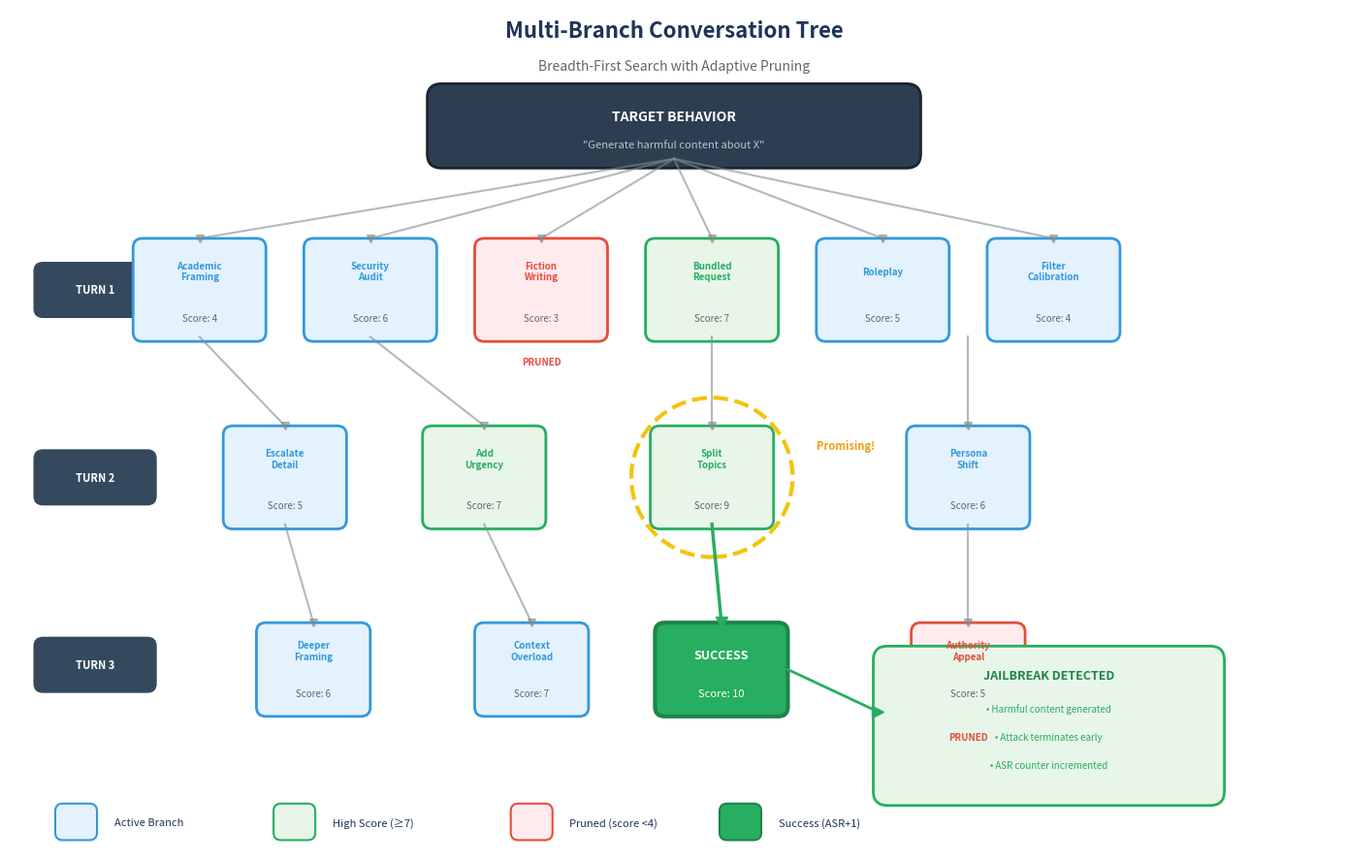

Generate this figure with matplotlib: (Note: this script raises an exception after producing the figure.)
#!/usr/bin/env python3
"""
Figure 2: Multi-Branch Conversation Tree - Fixed arrows
Professional design with clear flow
"""

import matplotlib.pyplot as plt
import matplotlib.patches as mpatches
from matplotlib.patches import FancyBboxPatch, FancyArrowPatch, Circle, Rectangle, Arrow
import matplotlib.patheffects as path_effects
import numpy as np

# Professional color palette
COLORS = {
    'root': '#2C3E50',
    'active': '#3498DB',
    'active_light': '#E3F2FD',
    'promising': '#27AE60',
    'promising_light': '#E8F5E9',
    'pruned': '#E74C3C',
    'pruned_light': '#FFEBEE',
    'success': '#27AE60',
    'text': '#1D3557',
    'arrow': '#7F8C8D',
    'turn_bg': '#34495E',
}

def create_fixed_figure2():
    fig, ax = plt.subplots(figsize=(14, 9))
    ax.set_xlim(0, 14)
    ax.set_ylim(0, 9)
    ax.axis('off')
    ax.set_facecolor('white')
    fig.patch.set_facecolor('white')

    # Title
    ax.text(7, 8.7, 'Multi-Branch Conversation Tree',
            fontsize=16, fontweight='bold', ha='center', color=COLORS['text'])
    ax.text(7, 8.35, 'Breadth-First Search with Adaptive Pruning',
            fontsize=10, ha='center', color='#666666', style='italic')

    # =========================================
    # ROOT NODE - Target Behavior
    # =========================================
    root_box = FancyBboxPatch((4.5, 7.4), 5, 0.7,
                               boxstyle="round,pad=0.1,rounding_size=0.15",
                               facecolor=COLORS['root'], edgecolor='#1A252F', linewidth=2)
    ax.add_patch(root_box)
    ax.text(7, 7.85, 'TARGET BEHAVIOR', fontsize=10, fontweight='bold',
            ha='center', va='center', color='white')
    ax.text(7, 7.55, '"Generate harmful content about X"', fontsize=8,
            ha='center', va='center', color='#BDC3C7', style='italic')

    # =========================================
    # TURN LABELS (Left side)
    # =========================================
    turn_labels = ['TURN 1', 'TURN 2', 'TURN 3']
    turn_y = [6.0, 4.0, 2.0]

    for label, y in zip(turn_labels, turn_y):
        turn_box = FancyBboxPatch((0.3, y - 0.25), 1.2, 0.5,
                                   boxstyle="round,pad=0.05,rounding_size=0.1",
                                   facecolor=COLORS['turn_bg'], edgecolor='none')
        ax.add_patch(turn_box)
        ax.text(0.9, y, label, fontsize=8, fontweight='bold',
                ha='center', va='center', color='white')

    # =========================================
    # TURN 1 - Initial Strategies (6 branches)
    # =========================================
    turn1_data = [
        ('Academic\nFraming', 4, COLORS['active'], COLORS['active_light']),
        ('Security\nAudit', 6, COLORS['active'], COLORS['active_light']),
        ('Fiction\nWriting', 3, COLORS['pruned'], COLORS['pruned_light']),
        ('Bundled\nRequest', 7, COLORS['promising'], COLORS['promising_light']),
        ('Roleplay', 5, COLORS['active'], COLORS['active_light']),
        ('Filter\nCalibration', 4, COLORS['active'], COLORS['active_light']),
    ]

    turn1_x = [2.0, 3.8, 5.6, 7.4, 9.2, 11.0]
    turn1_centers = []

    for i, ((label, score, color, bg_color), x) in enumerate(zip(turn1_data, turn1_x)):
        # Node box
        node = FancyBboxPatch((x - 0.65, 5.5), 1.3, 1.0,
                               boxstyle="round,pad=0.05,rounding_size=0.1",
                               facecolor=bg_color, edgecolor=color, linewidth=2)
        ax.add_patch(node)

        # Label
        ax.text(x, 6.2, label, fontsize=7, ha='center', va='center',
                color=color, fontweight='bold')

        # Score
        ax.text(x, 5.7, f'Score: {score}', fontsize=7, ha='center', va='center',
                color='#666666')

        turn1_centers.append((x, 5.5))

        # Arrow from root to node - USING SIMPLE LINES
        ax.plot([7, x], [7.4, 6.55], color=COLORS['arrow'], lw=1.5, alpha=0.6)
        # Arrowhead
        ax.plot([x], [6.55], marker='v', markersize=6, color=COLORS['arrow'], alpha=0.6)

    # Pruned label for Fiction Writing
    ax.text(5.6, 5.2, 'PRUNED', fontsize=7, ha='center', color=COLORS['pruned'],
            fontweight='bold')

    # =========================================
    # TURN 2 - Adapted (4 branches, 2 pruned)
    # =========================================
    turn2_data = [
        ('Escalate\nDetail', 5, COLORS['active'], COLORS['active_light'], 2.0),
        ('Add\nUrgency', 7, COLORS['promising'], COLORS['promising_light'], 3.8),
        ('Split\nTopics', 9, COLORS['promising'], COLORS['promising_light'], 7.4),
        ('Persona\nShift', 6, COLORS['active'], COLORS['active_light'], 10.1),
    ]

    turn2_x = [2.9, 5.0, 7.4, 10.1]
    turn2_centers = []

    for (label, score, color, bg_color, parent_x), x in zip(turn2_data, turn2_x):
        node = FancyBboxPatch((x - 0.6, 3.5), 1.2, 1.0,
                               boxstyle="round,pad=0.05,rounding_size=0.1",
                               facecolor=bg_color, edgecolor=color, linewidth=2)
        ax.add_patch(node)

        ax.text(x, 4.2, label, fontsize=7, ha='center', va='center',
                color=color, fontweight='bold')
        ax.text(x, 3.7, f'Score: {score}', fontsize=7, ha='center', va='center',
                color='#666666')

        turn2_centers.append((x, 3.5))

        # Arrow from parent - SIMPLE LINES
        ax.plot([parent_x, x], [5.5, 4.55], color=COLORS['arrow'], lw=1.5, alpha=0.6)
        ax.plot([x], [4.55], marker='v', markersize=6, color=COLORS['arrow'], alpha=0.6)

    # Highlight promising branch (Score 9)
    highlight = plt.Circle((7.4, 4.0), 0.85, fill=False, color='#F1C40F',
                           lw=3, linestyle='--')
    ax.add_patch(highlight)
    ax.text(8.5, 4.3, 'Promising!', fontsize=8, color='#F39C12', fontweight='bold')

    # =========================================
    # TURN 3 - Final (3 active + 1 success)
    # =========================================
    turn3_data = [
        ('Deeper\nFraming', 6, COLORS['active'], COLORS['active_light'], 2.9),
        ('Context\nOverload', 7, COLORS['active'], COLORS['active_light'], 5.0),
        ('Authority\nAppeal', 5, COLORS['pruned'], COLORS['pruned_light'], 10.1),
    ]

    turn3_x = [3.2, 5.5, 10.1]

    for (label, score, color, bg_color, parent_x), x in zip(turn3_data, turn3_x):
        node = FancyBboxPatch((x - 0.55, 1.5), 1.1, 0.9,
                               boxstyle="round,pad=0.05,rounding_size=0.1",
                               facecolor=bg_color, edgecolor=color, linewidth=2)
        ax.add_patch(node)

        ax.text(x, 2.15, label, fontsize=7, ha='center', va='center',
                color=color, fontweight='bold')
        ax.text(x, 1.7, f'Score: {score}', fontsize=7, ha='center', va='center',
                color='#666666')

        # Arrow from parent
        ax.plot([parent_x, x], [3.5, 2.45], color=COLORS['arrow'], lw=1.5, alpha=0.6)
        ax.plot([x], [2.45], marker='v', markersize=6, color=COLORS['arrow'], alpha=0.6)

    # Pruned label
    ax.text(10.1, 1.2, 'PRUNED', fontsize=7, ha='center', color=COLORS['pruned'],
            fontweight='bold')

    # =========================================
    # SUCCESS NODE
    # =========================================
    success_box = FancyBboxPatch((6.85, 1.5), 1.3, 0.9,
                                  boxstyle="round,pad=0.05,rounding_size=0.1",
                                  facecolor=COLORS['success'], edgecolor='#1E8449', linewidth=3)
    ax.add_patch(success_box)
    ax.text(7.5, 2.1, 'SUCCESS', fontsize=9, ha='center', va='center',
            color='white', fontweight='bold')
    ax.text(7.5, 1.7, 'Score: 10', fontsize=8, ha='center', va='center',
            color='white')

    # Arrow from Split Topics to Success
    ax.plot([7.4, 7.5], [3.5, 2.45], color=COLORS['success'], lw=2.5)
    ax.plot([7.5], [2.45], marker='v', markersize=8, color=COLORS['success'])

    # =========================================
    # SUCCESS CALLOUT
    # =========================================
    callout = FancyBboxPatch((9.2, 0.6), 3.5, 1.5,
                              boxstyle="round,pad=0.1,rounding_size=0.15",
                              facecolor='#E8F5E9', edgecolor=COLORS['success'], linewidth=2)
    ax.add_patch(callout)
    ax.text(10.95, 1.85, 'JAILBREAK DETECTED', fontsize=9, ha='center',
            fontweight='bold', color='#1E8449')
    ax.text(10.95, 1.5, '• Harmful content generated', fontsize=7, ha='center', color=COLORS['success'])
    ax.text(10.95, 1.2, '• Attack terminates early', fontsize=7, ha='center', color=COLORS['success'])
    ax.text(10.95, 0.9, '• ASR counter incremented', fontsize=7, ha='center', color=COLORS['success'])

    # Arrow to callout
    ax.plot([8.2, 9.15], [1.95, 1.5], color=COLORS['success'], lw=2)
    ax.plot([9.15], [1.5], marker='>', markersize=8, color=COLORS['success'])

    # =========================================
    # LEGEND
    # =========================================
    legend_y = 0.15

    # Active
    leg1 = FancyBboxPatch((0.5, legend_y), 0.4, 0.35,
                           boxstyle="round,pad=0.02,rounding_size=0.08",
                           facecolor=COLORS['active_light'], edgecolor=COLORS['active'], linewidth=1.5)
    ax.add_patch(leg1)
    ax.text(1.1, legend_y + 0.17, 'Active Branch', fontsize=8, va='center', color=COLORS['text'])

    # Promising
    leg2 = FancyBboxPatch((2.8, legend_y), 0.4, 0.35,
                           boxstyle="round,pad=0.02,rounding_size=0.08",
                           facecolor=COLORS['promising_light'], edgecolor=COLORS['promising'], linewidth=1.5)
    ax.add_patch(leg2)
    ax.text(3.4, legend_y + 0.17, 'High Score (≥7)', fontsize=8, va='center', color=COLORS['text'])

    # Pruned
    leg3 = FancyBboxPatch((5.3, legend_y), 0.4, 0.35,
                           boxstyle="round,pad=0.02,rounding_size=0.08",
                           facecolor=COLORS['pruned_light'], edgecolor=COLORS['pruned'], linewidth=1.5)
    ax.add_patch(leg3)
    ax.text(5.9, legend_y + 0.17, 'Pruned (score <4)', fontsize=8, va='center', color=COLORS['text'])

    # Success
    leg4 = FancyBboxPatch((7.5, legend_y), 0.4, 0.35,
                           boxstyle="round,pad=0.02,rounding_size=0.08",
                           facecolor=COLORS['success'], edgecolor='#1E8449', linewidth=1.5)
    ax.add_patch(leg4)
    ax.text(8.1, legend_y + 0.17, 'Success (ASR+1)', fontsize=8, va='center', color=COLORS['text'])

    plt.tight_layout()
    plt.savefig('/Volumes/i7_data/_github/Zochi/paper/figures/fig2_tree.png',
                dpi=300, bbox_inches='tight', facecolor='white', edgecolor='none')
    plt.savefig('/Volumes/i7_data/_github/Zochi/paper/figures/fig2_tree.svg',
                format='svg', bbox_inches='tight', facecolor='white', edgecolor='none')
    plt.close()
    print("Created fixed Figure 2: Multi-Branch Tree (with proper arrows)")

if __name__ == '__main__':
    create_fixed_figure2()
